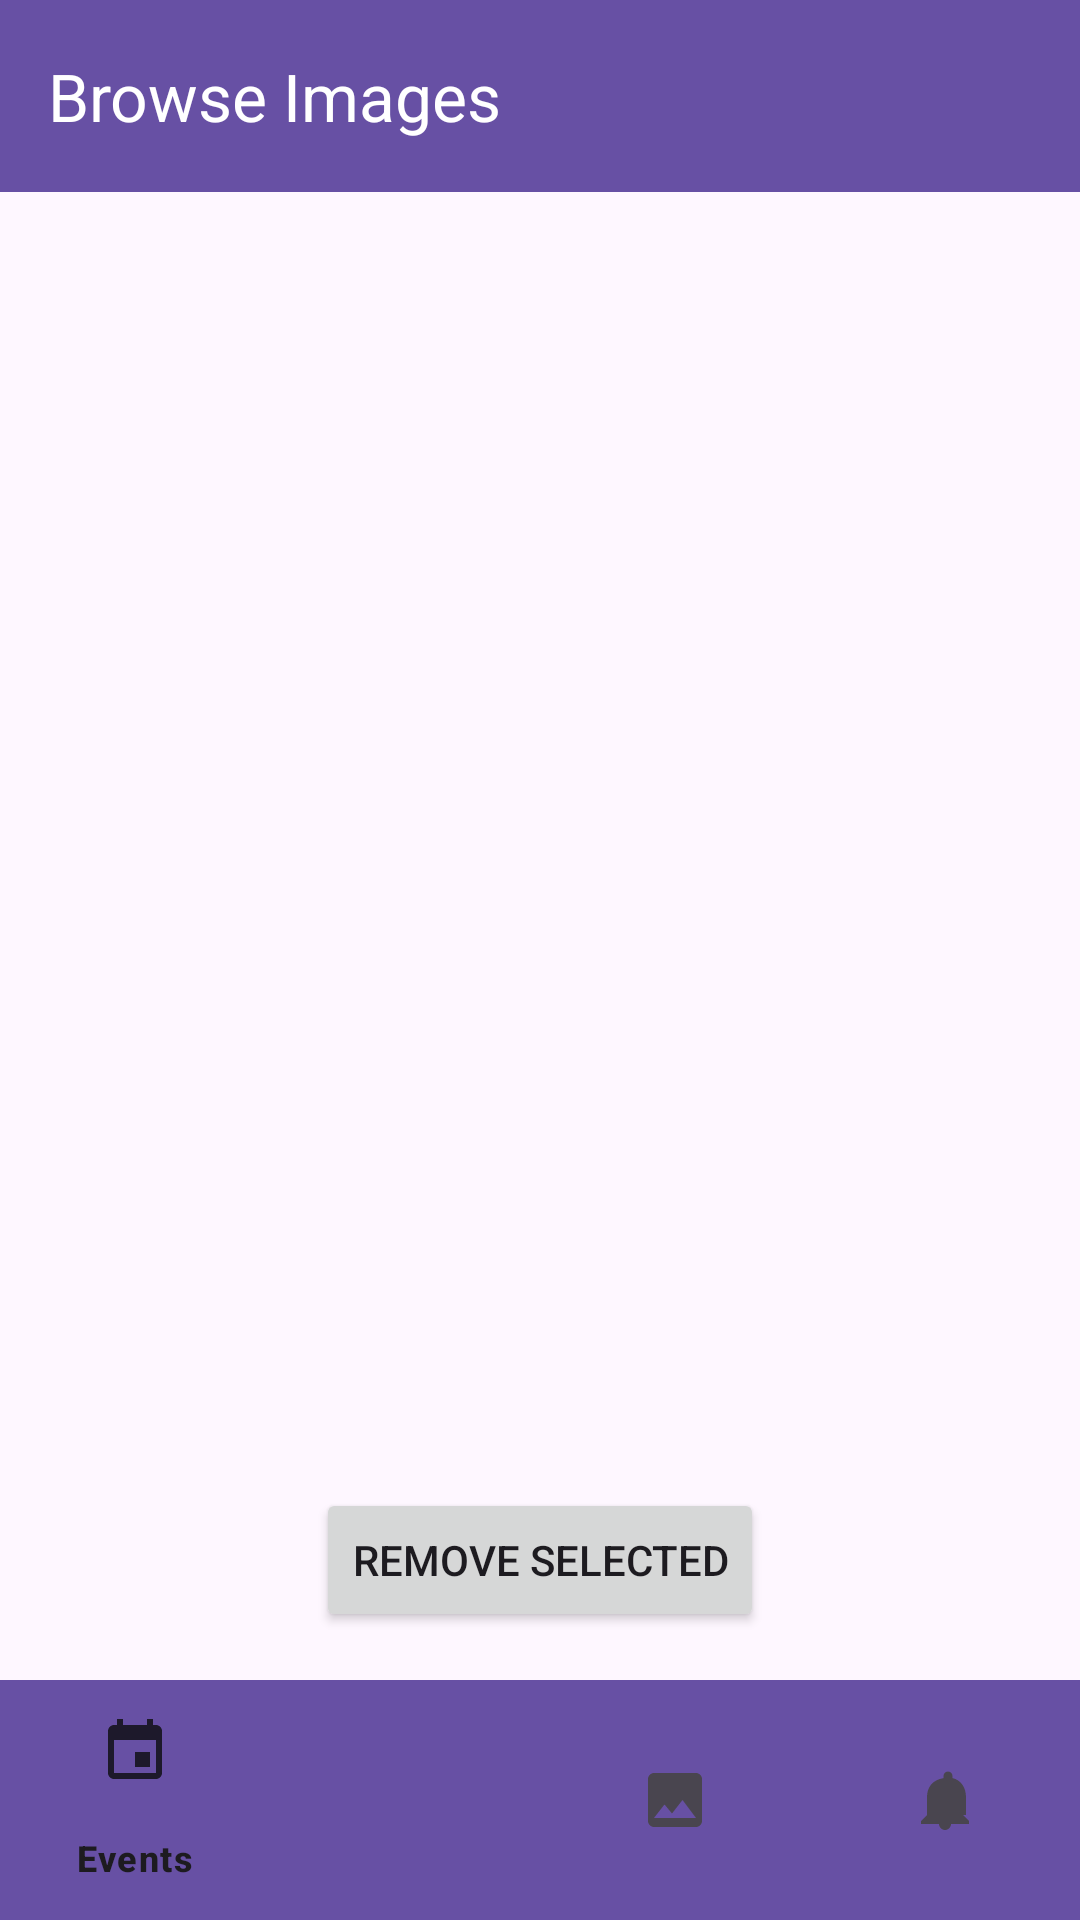

Here is an Android app screen rendered from its layout file. Give the layout XML and the strings, colors and styles it references.
<!-- AndroidManifest.xml: application theme Theme.Fusion0_lottery -->
<!-- res/layout/fragment_browse_images.xml -->
<?xml version="1.0" encoding="utf-8"?>
<LinearLayout xmlns:android="http://schemas.android.com/apk/res/android"
    xmlns:tools="http://schemas.android.com/tools"
    android:layout_width="match_parent"
    android:layout_height="match_parent"
    xmlns:app="http://schemas.android.com/apk/res-auto"
    tools:context=".BrowseImagesFragment"
    android:orientation="vertical">
    <androidx.appcompat.widget.Toolbar
        android:layout_width="match_parent"
        android:layout_height="wrap_content"
        android:background="?attr/colorPrimary"
        android:minHeight="?attr/actionBarSize"
        android:theme="?attr/actionBarTheme"
        app:title="Browse Images"
        app:titleTextColor="@android:color/white"/>

    <androidx.recyclerview.widget.RecyclerView
        android:layout_width="match_parent"
        android:layout_height="0dp"
        android:layout_weight="1"
        android:padding="8dp"
        android:id="@+id/recycler_images"/>

    <Button
        android:layout_width="wrap_content"
        android:layout_height="wrap_content"
        android:text="Remove Selected"
        android:layout_gravity="center"
        android:layout_margin="16dp"
        android:id="@+id/remove_btn"/>

    <com.google.android.material.bottomnavigation.BottomNavigationView
        android:id="@+id/bottom_navigation"
        android:layout_width="match_parent"
        android:layout_height="wrap_content"
        android:layout_gravity="bottom"
        android:background="?attr/colorPrimary"
        app:menu="@menu/bottom_nav" />

</LinearLayout>
<!-- resources referenced by this layout -->
<resources>
  <style name="Theme.Fusion0_lottery" parent="Base.Theme.Fusion0_lottery" />
  <style name="Base.Theme.Fusion0_lottery" parent="Theme.Material3.DayNight.NoActionBar">
          
          
      </style>
</resources>
